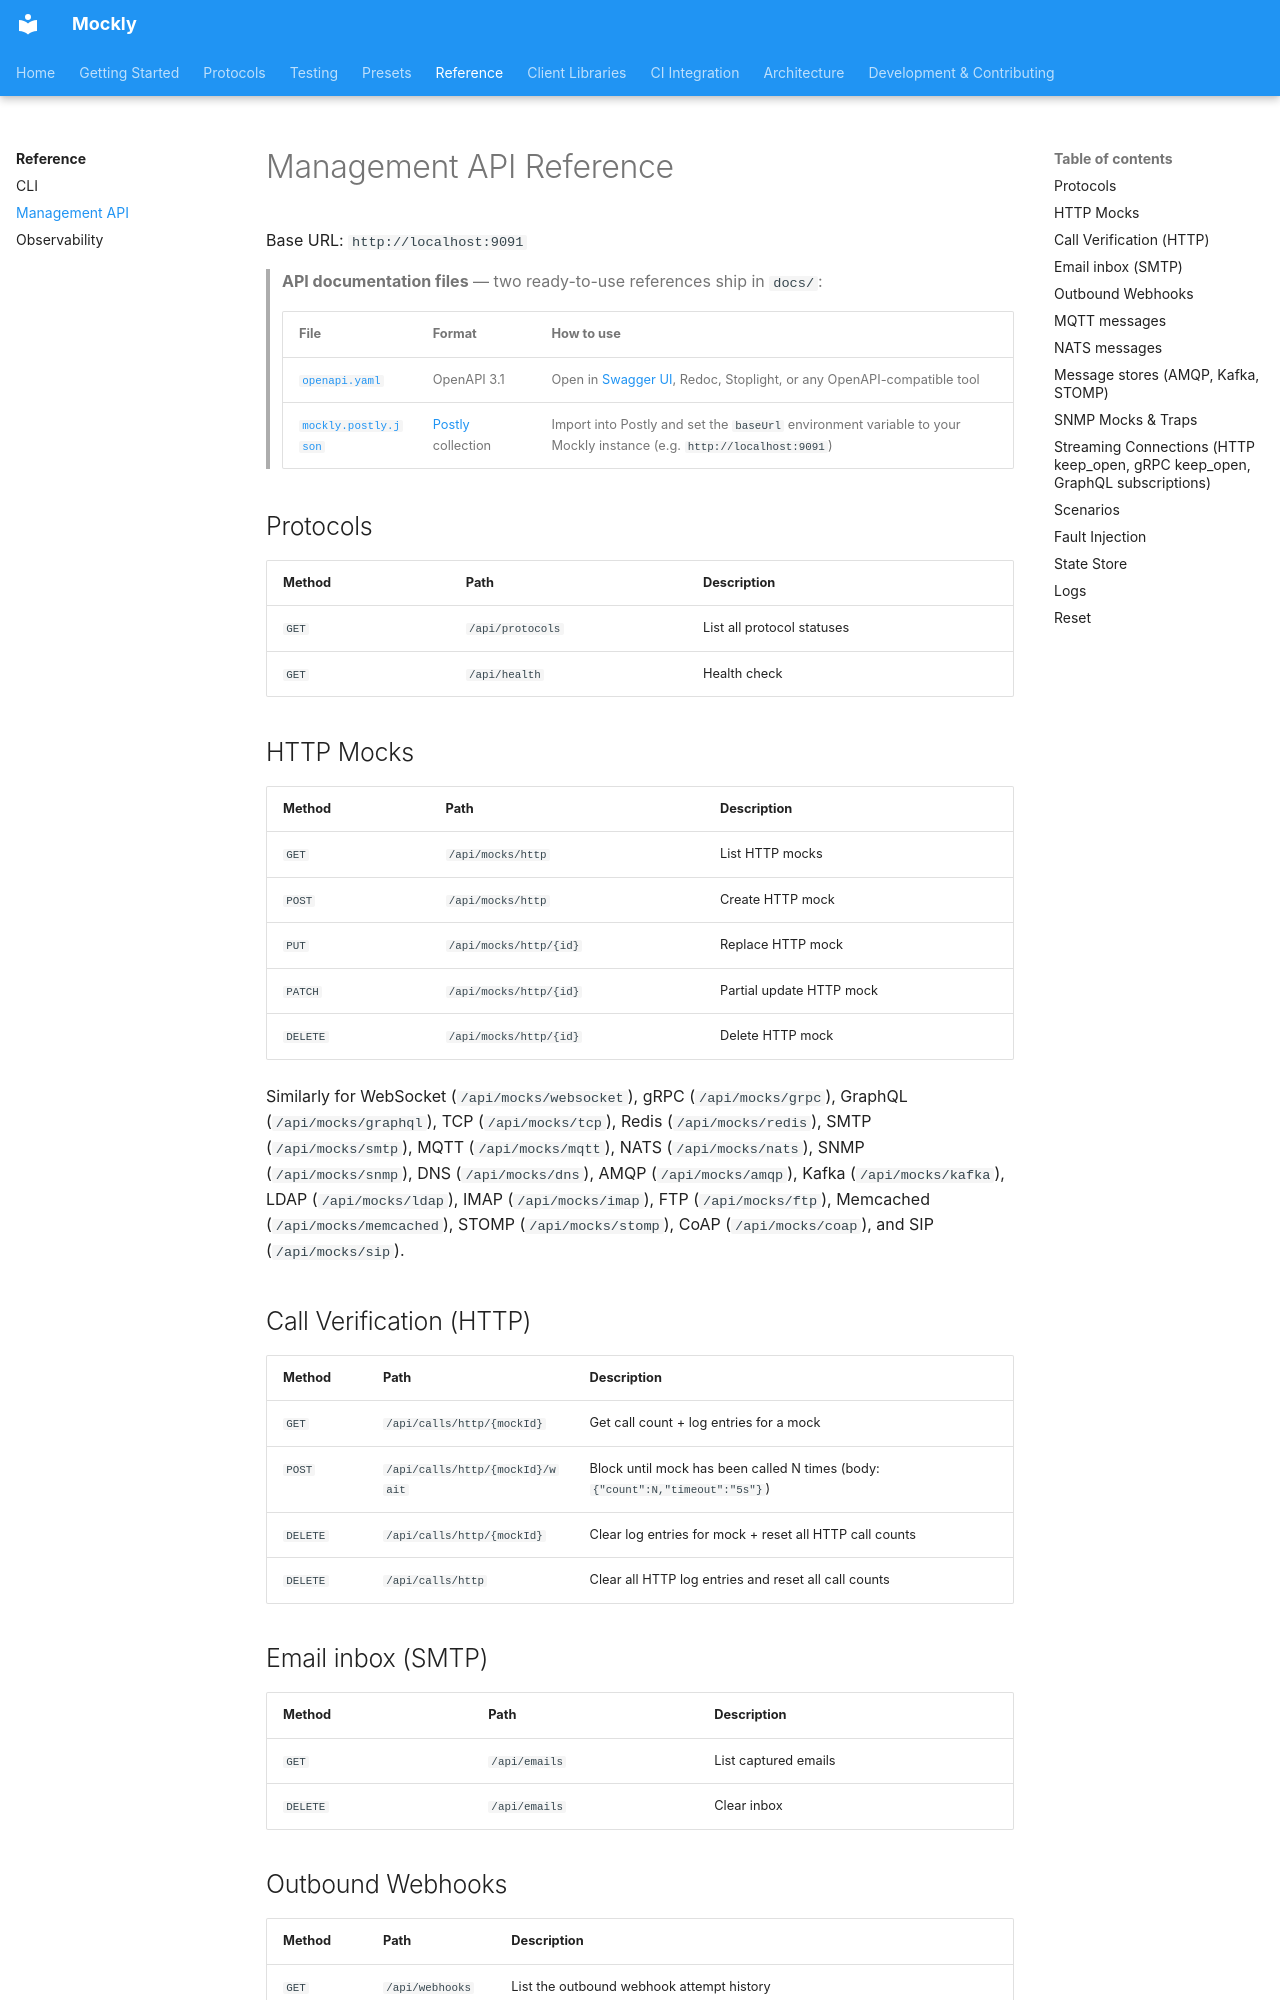

repository: dever-labs/mockly · page: reference/management-api/index.html · generator: mkdocs

# Management API Reference

Base URL: `http://localhost:9091`

> **API documentation files** — two ready-to-use references ship in `docs/`:
>
> | File | Format | How to use |
> |---|---|---|
> | [`openapi.yaml`](../openapi.yaml) | OpenAPI 3.1 | Open in [Swagger UI](https://editor.swagger.io/), Redoc, Stoplight, or any OpenAPI-compatible tool |
> | [`mockly.postly.json`](../mockly.postly.json) | [Postly](https://github.com/dever-labs/postly) collection | Import into Postly and set the `baseUrl` environment variable to your Mockly instance (e.g. `http://localhost:9091`) |

## Protocols

| Method | Path | Description |
|---|---|---|
| `GET` | `/api/protocols` | List all protocol statuses |
| `GET` | `/api/health` | Health check |

## HTTP Mocks

| Method | Path | Description |
|---|---|---|
| `GET` | `/api/mocks/http` | List HTTP mocks |
| `POST` | `/api/mocks/http` | Create HTTP mock |
| `PUT` | `/api/mocks/http/{id}` | Replace HTTP mock |
| `PATCH` | `/api/mocks/http/{id}` | Partial update HTTP mock |
| `DELETE` | `/api/mocks/http/{id}` | Delete HTTP mock |

Similarly for WebSocket (`/api/mocks/websocket`), gRPC (`/api/mocks/grpc`), GraphQL (`/api/mocks/graphql`), TCP (`/api/mocks/tcp`), Redis (`/api/mocks/redis`), SMTP (`/api/mocks/smtp`), MQTT (`/api/mocks/mqtt`), NATS (`/api/mocks/nats`), SNMP (`/api/mocks/snmp`), DNS (`/api/mocks/dns`), AMQP (`/api/mocks/amqp`), Kafka (`/api/mocks/kafka`), LDAP (`/api/mocks/ldap`), IMAP (`/api/mocks/imap`), FTP (`/api/mocks/ftp`), Memcached (`/api/mocks/memcached`), STOMP (`/api/mocks/stomp`), CoAP (`/api/mocks/coap`), and SIP (`/api/mocks/sip`).

## Call Verification (HTTP)

| Method | Path | Description |
|---|---|---|
| `GET` | `/api/calls/http/{mockId}` | Get call count + log entries for a mock |
| `POST` | `/api/calls/http/{mockId}/wait` | Block until mock has been called N times (body: `{"count":N,"timeout":"5s"}`) |
| `DELETE` | `/api/calls/http/{mockId}` | Clear log entries for mock + reset all HTTP call counts |
| `DELETE` | `/api/calls/http` | Clear all HTTP log entries and reset all call counts |

## Email inbox (SMTP)

| Method | Path | Description |
|---|---|---|
| `GET` | `/api/emails` | List captured emails |
| `DELETE` | `/api/emails` | Clear inbox |
